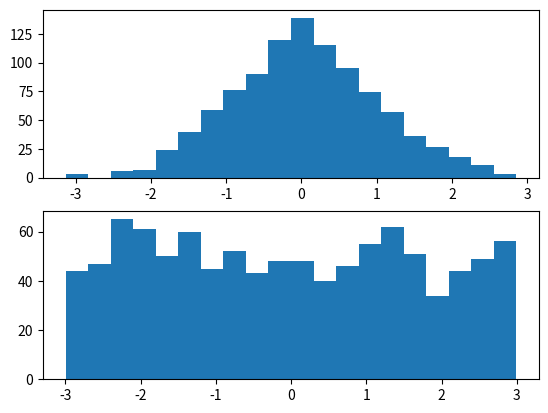

This figure's Python source:
import matplotlib.pyplot as plt 
import numpy as np

plt.subplot(2, 1, 1)
x = np.random.normal(0.0, 1.0, 1000)
plt.hist(x, bins = 20)

plt.subplot(2, 1, 2)
x = np.random.uniform(-3.0, 3.0, 1000)
plt.hist(x, bins = 20)

plt.show()